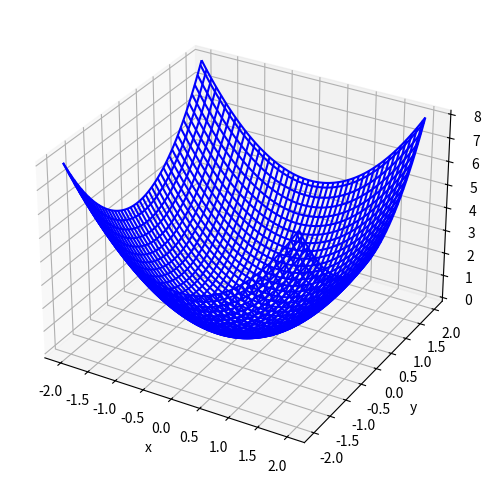

Reproduce this figure in Python.
import numpy as np
import matplotlib.pyplot as plt



a = 2
h = 0.01 #mellan punkter distans

n = int(2*a / h) + 1
X = np.zeros((n,n))
Y = np.zeros((n,n))
Z = np.zeros((n,n))

for j in range(0, n):
    for k in range (0, n):
        X[j, k] = -a + h*k
        Y[j, k] = -a + h*j
        Z[j, k] = X[j,k]**2 + Y[j,k]**2


fig = plt.figure(figsize=(6,6))
ax = fig.add_subplot(projection='3d')
ax.plot_wireframe(X, Y, Z, color='blue')
ax.set_xlabel('x')
ax.set_ylabel('y')
ax.set_zlabel('z')
plt.show()

'''
x = np.linspace (-2*np.pi, 2*np.pi, 100)
type(x)
x.size


y = np.sin(x)
    #samma size som x


fig, (hej1, hej2) = plt.subplots(2,1)
hej1.plot(x,y)
hej2.plot(x, y, linewidth=10, color='y', marker='2', markersize=10)
plt.show()
'''
''''
A = np.array([ [ 1, 2, 3], [4, 5, 6], [0, 9, 8]])
print(A)
A1 = np.linalg.inv(A)
'''

'''
import matplotlib.pyplot as plt
x = np.linspace (-2*np.pi, 2*np.pi, 100)
type(x)
x.size

räkna sin:
    y = np.sin(x)
    samma size som x

fig, plot = plt.subplots(1,1)
    fig, plot 

plot.plot(x,y)
plt.show()


fig, (hej1, hej2) = plt.subplots(2,1)
hej1.plot(x,y)
hej2.plot(x, y, linewidth=10, color='y', marker='2', markersize=10)
plt.show()



----
spara i pdf:

hej.plot(x,y)
plt.savefig('trstbiild.pdf')
-----
plotta polynom:
    def p(x);
        return x**2 - 2*x + 1
    print(p(o))
x = np.linspace(-3, 3, 20) // skapa 20 punkter mellan -3, 3
y = p(x)

fig, hej = plt.subplots(1,1)
hej.plot(x,y, marker = 'o')
plt.show()
-----------------
3D grafer

z = x^2 + y^2

a = 2
h = 1 //mellan punkter distans
n = int(2*a / h) + 1
X = np.zeros((n,n))
Y = np.zeros((n,n))
Z = np.zeros((n,n))

for j in range(0, n);
    for k in range (0, n):
        X[j, k] = -a + h*k
        Y[j, k] = -a + h*j
        Z[j, k] = X[j,k]**2 + Y[j,k]**2


fig = plt.figure(figsize=(6,6))
ax = fig.add_subplot(projection='3d')
ax.plot_wireframe(X, Y, Z, color='blue')
ax.set_xlabel('x')
ax.set_xlabel('y')
ax.set_xlabel('z')
plt.show()

'''




#  A = numpy.array([ [ 1, 2, 3], [4, 5, 6], [0, 9, 8]]) // skapa matris
# A eller print(A)
# matrismultiplikation: A @ A

# y = np.array([[1], [2], [3]])
# np.linalg.inv(A) @ y     //räkna invers
# np.lingalg.solve (A, y) // räknar ixå ut Ax = y


# np.eye(3)


#format ( ..., '.30f') //antal decimaler


# transponera matris = A.T = A.transpose()
#minsta högsta element i A = A.min() , A.max()
# np.ones((2,3)) // skapa matris bara med ettor
# np.zerios((2,3)) // skapa matris med nollor
# A.sum() = summa av alla element